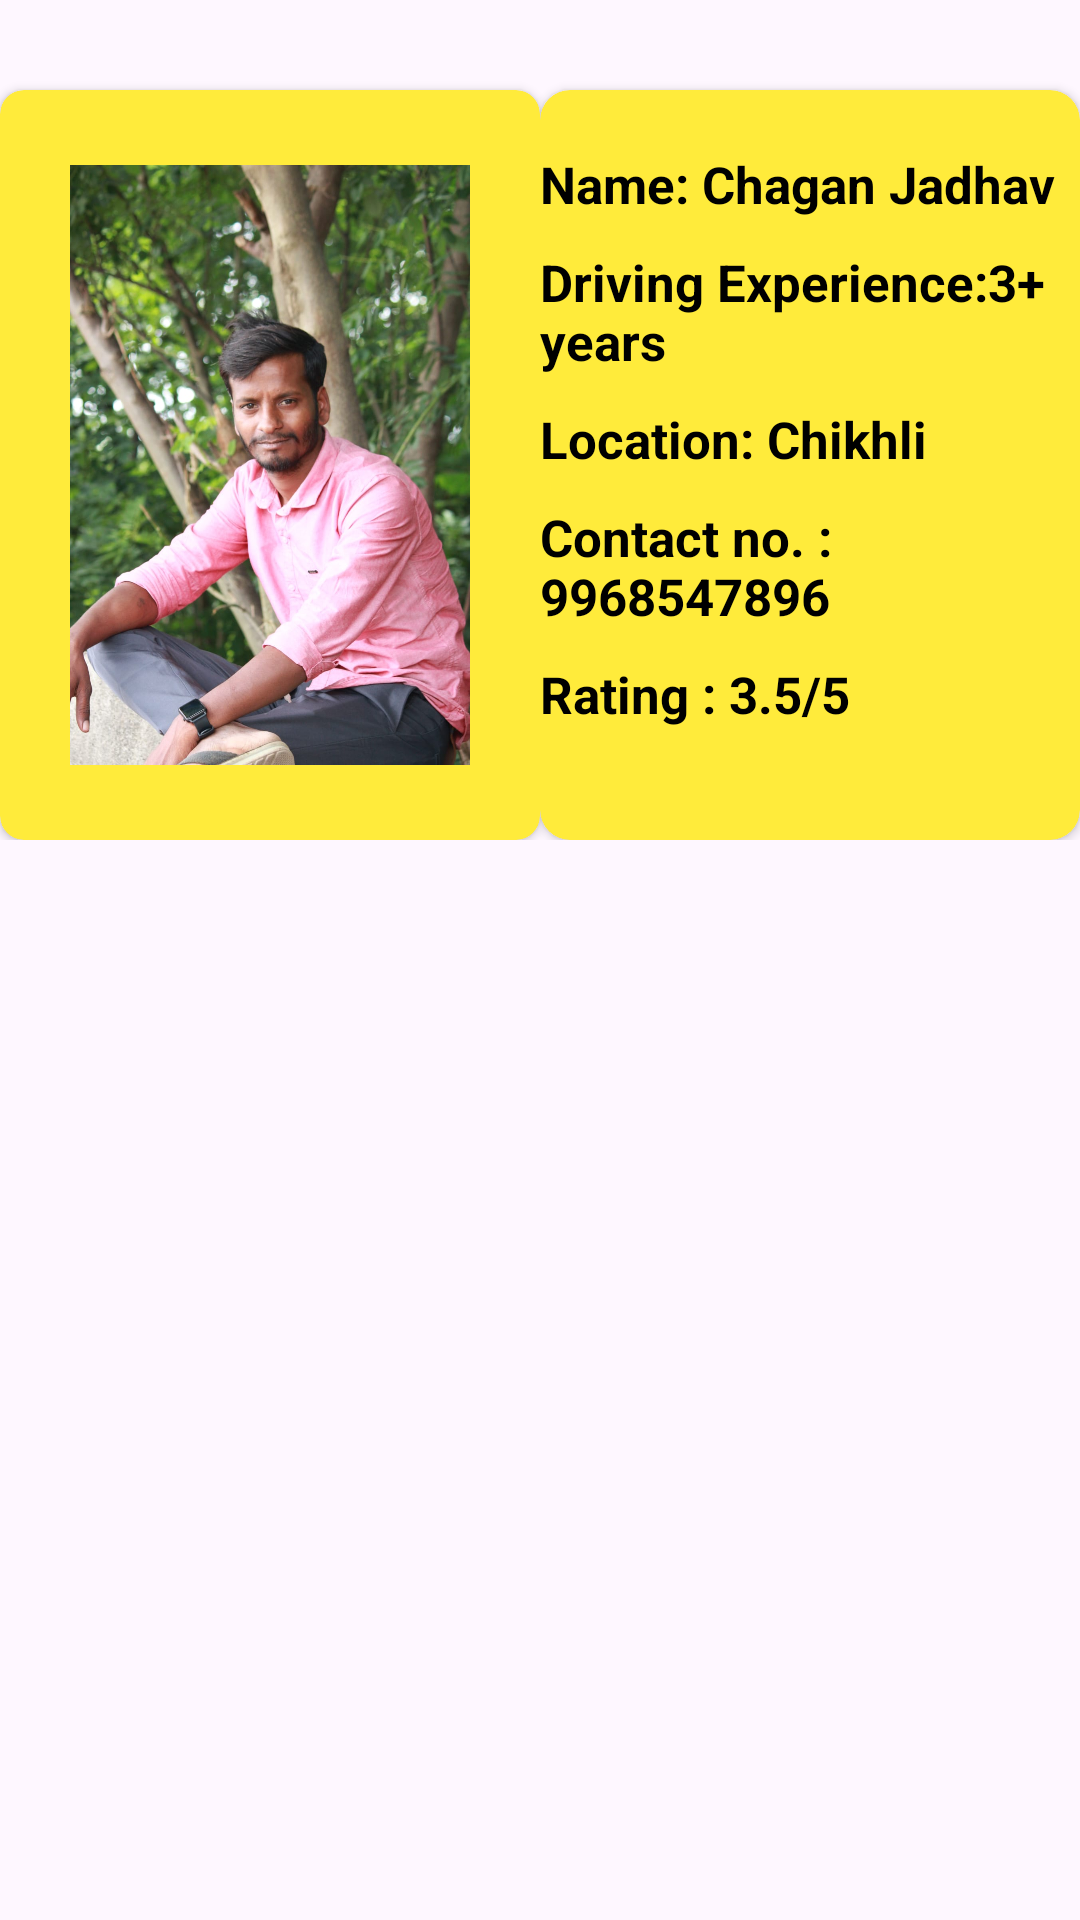

Produce the Android XML layout that renders to this screen, including the resource entries it uses.
<!-- AndroidManifest.xml: application theme Theme.FirstTask -->
<!-- res/layout/activity_suv_car_owner1.xml -->
<?xml version="1.0" encoding="utf-8"?>
<LinearLayout
    xmlns:android="http://schemas.android.com/apk/res/android"
    xmlns:app="http://schemas.android.com/apk/res-auto"
    xmlns:tools="http://schemas.android.com/tools"
    android:id="@+id/main"
    android:layout_width="match_parent"
    android:layout_height="match_parent"
    tools:context=".SuvCarOwner1"
    android:layout_margin="10dp"
    android:orientation="vertical">

    <LinearLayout
        android:layout_width="match_parent"
        android:layout_height="wrap_content"
        android:orientation="horizontal">

        <androidx.cardview.widget.CardView
            android:layout_width="wrap_content"
            android:layout_height="250dp"
            android:layout_marginTop="30dp"
            android:elevation="15dp"
            app:cardBackgroundColor="#FFEB3B"
            app:cardCornerRadius="8dp">

            <ImageView
                android:layout_width="180dp"
                android:layout_height="200dp"
                android:src="@drawable/suv_car_owner1"
                android:layout_gravity="center"/>
        </androidx.cardview.widget.CardView>

        <androidx.cardview.widget.CardView
            android:layout_width="match_parent"
            android:layout_height="250dp"
            android:elevation="5dp"
            app:cardBackgroundColor="#FFEB3B"
            app:cardCornerRadius="10dp"
            android:layout_marginTop="30dp"
            >

            <LinearLayout
                android:layout_width="match_parent"
                android:layout_height="wrap_content"
                android:orientation="vertical"
                android:layout_marginTop="10dp">
                <TextView
                    android:layout_width="wrap_content"
                    android:layout_height="wrap_content"
                    android:text="Name: Chagan Jadhav"
                    android:textColor="@color/black"
                    android:textSize="17sp"
                    android:textStyle="bold"
                    android:layout_marginTop="10dp"
                    />
                <TextView
                    android:layout_width="wrap_content"
                    android:layout_height="wrap_content"
                    android:text="Driving Experience:3+ years"
                    android:textColor="@color/black"
                    android:textSize="17sp"
                    android:textStyle="bold"
                    android:layout_marginTop="10dp"
                    />
                <TextView
                    android:layout_width="wrap_content"
                    android:layout_height="wrap_content"
                    android:text="Location: Chikhli "
                    android:textColor="@color/black"
                    android:textSize="17sp"
                    android:textStyle="bold"
                    android:layout_marginTop="10dp"
                    />
                <TextView
                    android:layout_width="wrap_content"
                    android:layout_height="wrap_content"
                    android:text="Contact no. : 9968547896"
                    android:textColor="@color/black"
                    android:textSize="17sp"
                    android:textStyle="bold"
                    android:layout_marginTop="10dp"
                    />
                <TextView
                    android:layout_width="wrap_content"
                    android:layout_height="wrap_content"
                    android:text="Rating : 3.5/5"
                    android:textColor="#000000"
                    android:textSize="17sp"
                    android:textStyle="bold"
                    android:layout_marginTop="10dp"
                    android:id="@+id/tvSedan1"
                    />
            </LinearLayout>

        </androidx.cardview.widget.CardView>

    </LinearLayout>
</LinearLayout>
<!-- resources referenced by this layout -->
<resources>
  <color name="black">#FF000000</color>
  <!-- drawable suv_car_owner1: jpg bitmap (drawable, 155373 bytes) -->
  <style name="Theme.FirstTask" parent="Base.Theme.FirstTask" />
  <style name="Base.Theme.FirstTask" parent="Theme.Material3.DayNight.NoActionBar">
          
          
  
      </style>
</resources>
